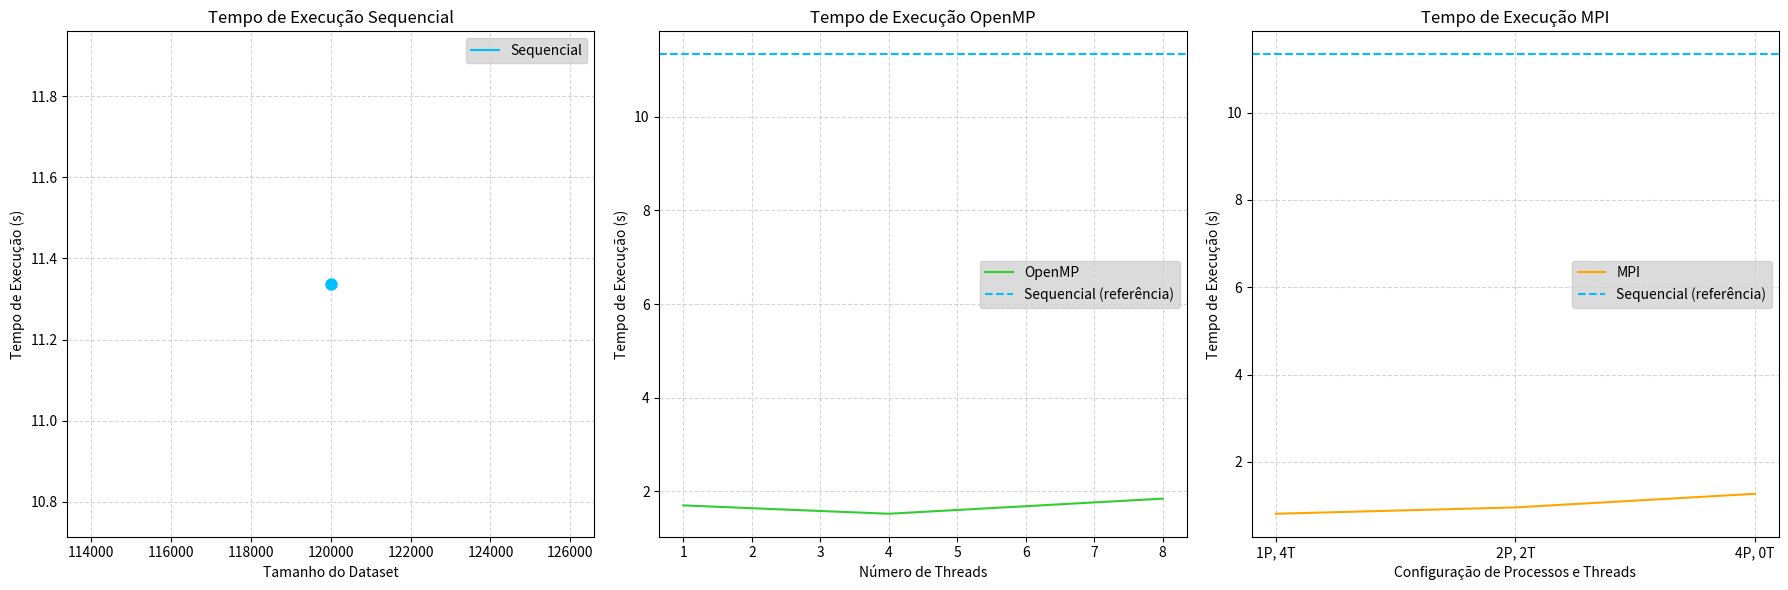

Write Python code to recreate this figure.
import matplotlib.pyplot as plt
import numpy as np

# Dados
tempos_sequencial = [11.337]
tempos_openmp = [1.696, 1.635, 1.517, 1.840]
tempos_mpi = [0.812, 0.957, 1.269]
config_mpi = ["1P, 4T", "2P, 2T", "4P, 0T"]

# Cria subplots lado a lado
fig, axs = plt.subplots(1, 3, figsize=(18, 6))

# Gráfico 1 - Sequencial
axs[0].plot([120000] * len(tempos_sequencial), tempos_sequencial,
            color='deepskyblue', label='Sequencial')

# Adiciona ponto visível
axs[0].scatter([120000], tempos_sequencial, color='deepskyblue', edgecolor='white', s=100, zorder=5)

axs[0].set_title("Tempo de Execução Sequencial")
axs[0].set_xlabel("Tamanho do Dataset")
axs[0].set_ylabel("Tempo de Execução (s)")
axs[0].grid(True, linestyle='--', alpha=0.5)
axs[0].legend(facecolor='lightgray')

# Gráfico 2 - OpenMP
axs[1].plot([1, 2, 4, 8], tempos_openmp,
            color='limegreen', label='OpenMP')

# Linha pontilhada de referência (Sequencial)
axs[1].axhline(y=tempos_sequencial[0], color='deepskyblue', linestyle='--', label='Sequencial (referência)')

axs[1].set_title("Tempo de Execução OpenMP")
axs[1].set_xlabel("Número de Threads")
axs[1].set_ylabel("Tempo de Execução (s)")
axs[1].grid(True, linestyle='--', alpha=0.5)
axs[1].legend(facecolor='lightgray')

# Gráfico 3 - MPI
axs[2].plot(config_mpi, tempos_mpi,
            color='orange', label='MPI')

# Linha pontilhada de referência (Sequencial)
axs[2].axhline(y=tempos_sequencial[0], color='deepskyblue', linestyle='--', label='Sequencial (referência)')

axs[2].set_title("Tempo de Execução MPI")
axs[2].set_xlabel("Configuração de Processos e Threads")
axs[2].set_ylabel("Tempo de Execução (s)")
axs[2].grid(True, linestyle='--', alpha=0.5)
axs[2].legend(facecolor='lightgray')

plt.tight_layout()
plt.show()
